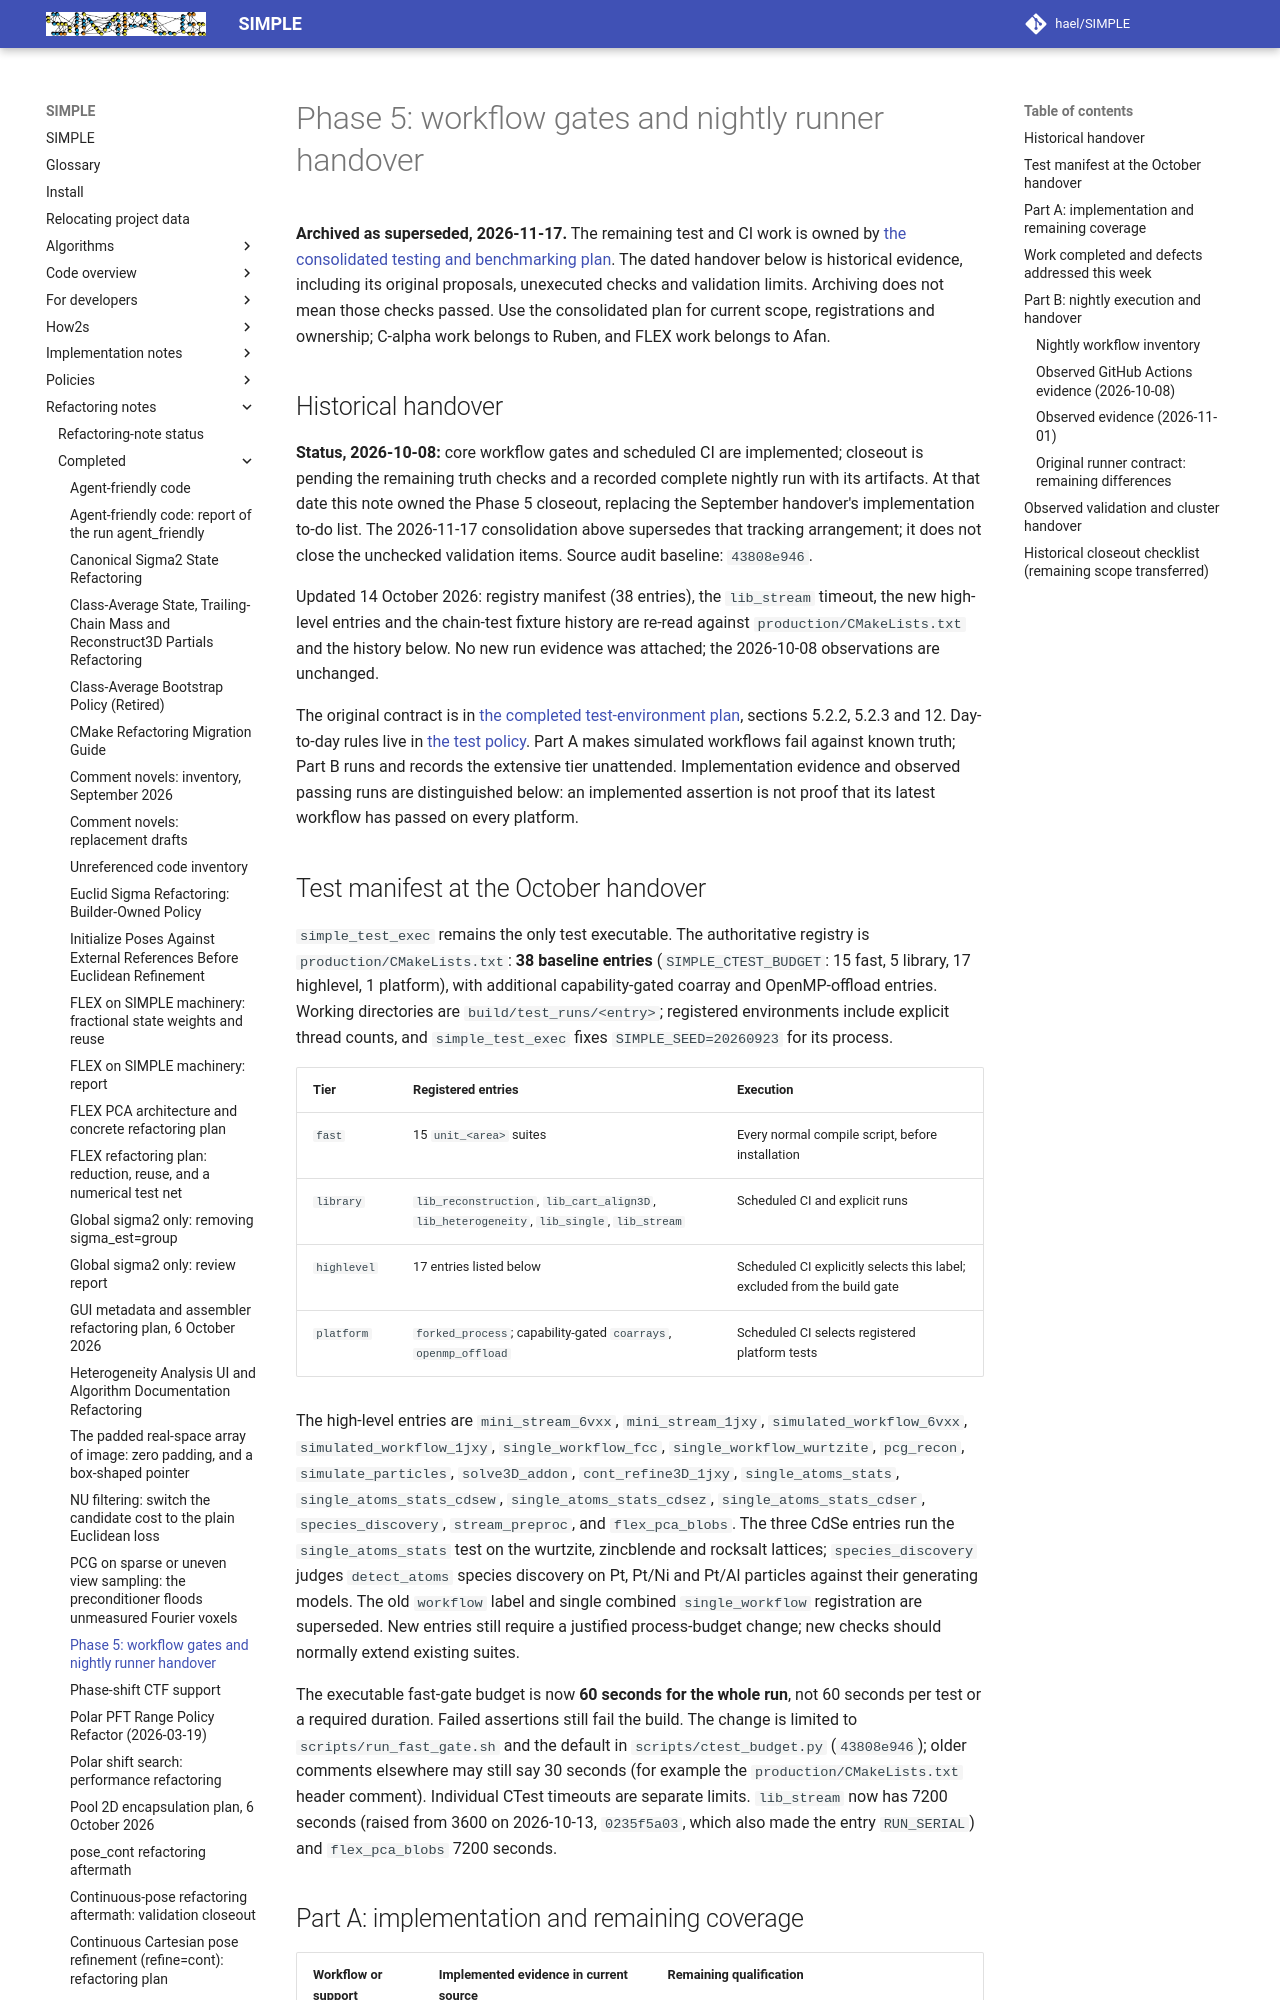

repository: hael/SIMPLE · page: refactoring_notes/completed/phase5_workflow_gates_and_nightly_runner_handover.html · generator: mkdocs

# Phase 5: workflow gates and nightly runner handover

**Archived as superseded, 2026-11-17.** The remaining test and CI work is owned by
[the consolidated testing and benchmarking plan](../../implementation_notes/planned/testing_and_benchmarking_plan.md#6-consolidated-test-and-ci-work).
The dated handover below is historical evidence, including its original proposals,
unexecuted checks and validation limits. Archiving does not mean those checks passed.
Use the consolidated plan for current scope, registrations and ownership; C-alpha
work belongs to Ruben, and FLEX work belongs to Afan.

## Historical handover

**Status, 2026-10-08:** core workflow gates and scheduled CI are implemented;
closeout is pending the remaining truth checks and a recorded complete nightly
run with its artifacts. At that date this note owned the Phase 5 closeout, replacing the September
handover's implementation to-do list. The 2026-11-17 consolidation above supersedes
that tracking arrangement; it does not close the unchecked validation items. Source audit baseline: `43808e946`.

Updated 14 October 2026: registry manifest (38 entries), the `lib_stream`
timeout, the new high-level entries and the chain-test fixture history are
re-read against `production/CMakeLists.txt` and the history below. No new run
evidence was attached; the 2026-10-08 observations are unchanged.

The original contract is in
[the completed test-environment plan](uniform_test_environment_refactoring.md),
sections 5.2.2, 5.2.3 and 12. Day-to-day rules live in
[the test policy](../../policies/test_environment_policy.md). Part A makes
simulated workflows fail against known truth; Part B runs and records the
extensive tier unattended. Implementation evidence and observed passing runs
are distinguished below: an implemented assertion is not proof that its latest
workflow has passed on every platform.

## Test manifest at the October handover

`simple_test_exec` remains the only test executable. The authoritative registry
is `production/CMakeLists.txt`: **38 baseline entries** (`SIMPLE_CTEST_BUDGET`:
15 fast, 5 library, 17 highlevel, 1 platform), with additional
capability-gated coarray and OpenMP-offload entries. Working directories are
`build/test_runs/<entry>`; registered environments include explicit thread
counts, and `simple_test_exec` fixes `SIMPLE_SEED=20260923` for its process.

| Tier | Registered entries | Execution |
|---|---|---|
| `fast` | 15 `unit_<area>` suites | Every normal compile script, before installation |
| `library` | `lib_reconstruction`, `lib_cart_align3D`, `lib_heterogeneity`, `lib_single`, `lib_stream` | Scheduled CI and explicit runs |
| `highlevel` | 17 entries listed below | Scheduled CI explicitly selects this label; excluded from the build gate |
| `platform` | `forked_process`; capability-gated `coarrays`, `openmp_offload` | Scheduled CI selects registered platform tests |

The high-level entries are `mini_stream_6vxx`, `mini_stream_1jxy`,
`simulated_workflow_6vxx`, `simulated_workflow_1jxy`, `single_workflow_fcc`,
`single_workflow_wurtzite`, `pcg_recon`, `simulate_particles`, `solve3D_addon`,
`cont_refine3D_1jxy`, `single_atoms_stats`, `single_atoms_stats_cdsew`,
`single_atoms_stats_cdsez`, `single_atoms_stats_cdser`, `species_discovery`,
`stream_preproc`, and `flex_pca_blobs`. The three CdSe entries run the
`single_atoms_stats` test on the wurtzite, zincblende and rocksalt lattices;
`species_discovery` judges `detect_atoms` species discovery on Pt, Pt/Ni and
Pt/Al particles against their generating models. The old `workflow` label and single combined `single_workflow` registration
are superseded. New entries still require a justified process-budget change;
new checks should normally extend existing suites.

The executable fast-gate budget is now **60 seconds for the whole run**, not
60 seconds per test or a required duration. Failed assertions still fail the
build. The change is limited to `scripts/run_fast_gate.sh` and the default in
`scripts/ctest_budget.py` (`43808e946`); older comments elsewhere may still say
30 seconds (for example the `production/CMakeLists.txt` header comment).
Individual CTest timeouts are separate limits. `lib_stream` now has
7200 seconds (raised from 3600 on 2026-10-13, `0235f5a03`, which also made the
entry `RUN_SERIAL`) and `flex_pca_blobs` 7200 seconds.
